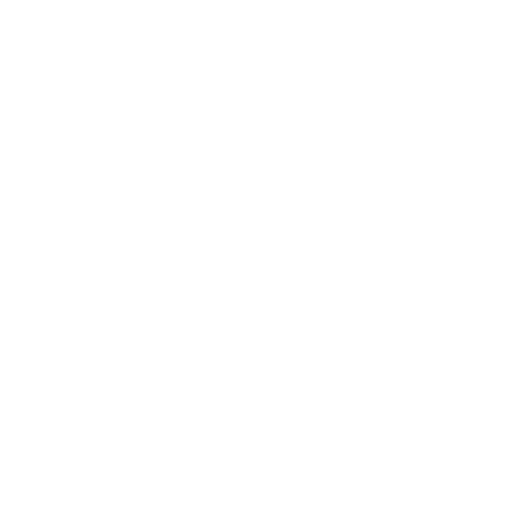
t = 0.00 s
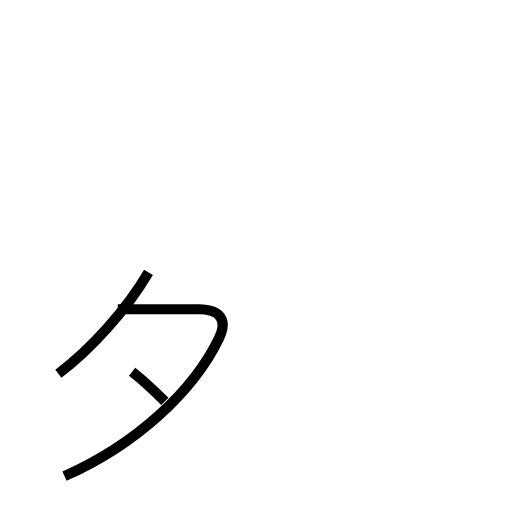
t = 1.52 s
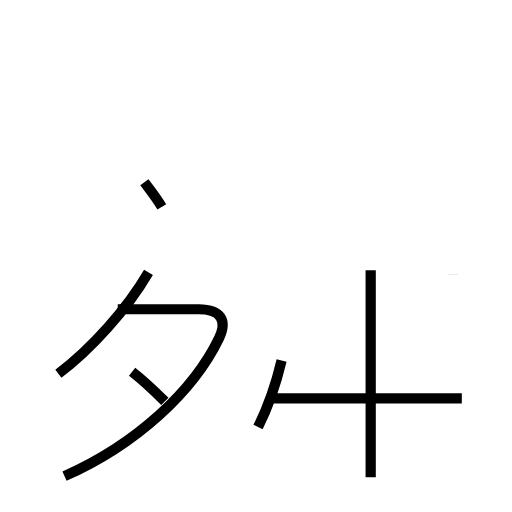
t = 2.97 s
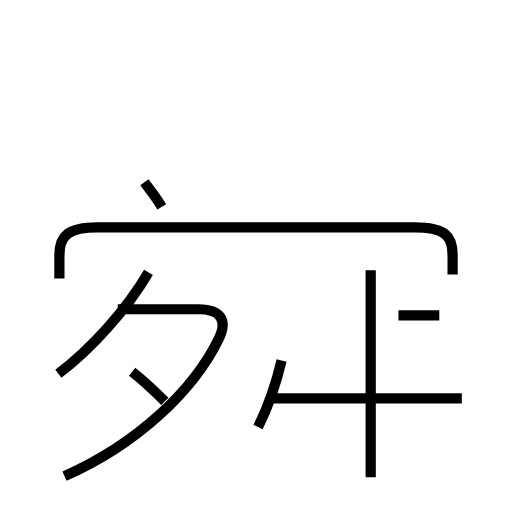
t = 4.47 s
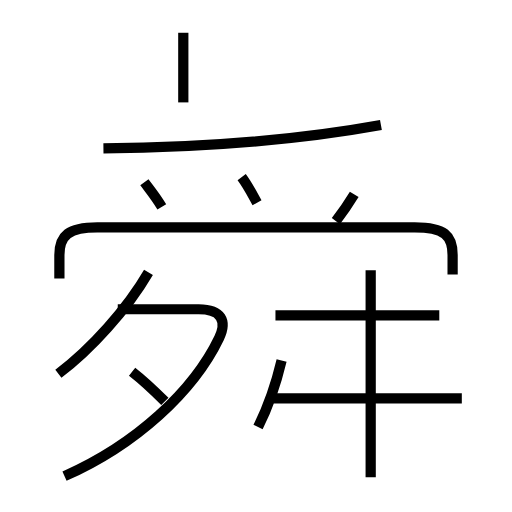
t = 6.03 s
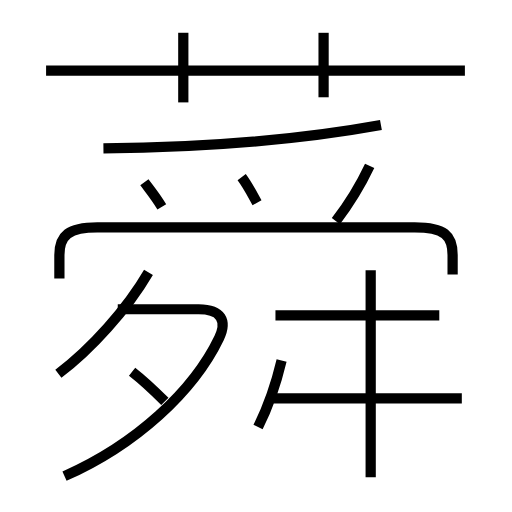
t = 7.54 s

The animated SVG that drew these frames (rendered in a browser with its animation timeline set to each time). Animation: 15 SMIL elements (animate=15); one cycle of 7.54 s.

<?xml version='1.0' encoding='utf-8'?>
<svg viewBox="0.0 -6.0 50.0 50.0" version="1.1" xmlns="http://www.w3.org/2000/svg"><rect x="-1000" y="-1000" width="2000" height="2000" stroke="white" fill="white" /><g style="fill:none;stroke:#000000;stroke-width:1"><path d="M 6.3 2.5 C 13.3 -0.6 18.9 -5.8 21.4 -11.0 C 22.2 -12.7 21.6 -13.8 19.4 -13.8 L 11.5 -13.8 " transform="translate(0.0 38.0)" stroke-dasharray="33.02781580315643" stroke-dashoffset="33.02781580315643"><animate attributeName="stroke-dashoffset" from="33.02781580315643" to="0" dur="0.9908344740946928s" begin="0s; anim_end.end" fill="freeze" id="anim0" /></path><path d="M 16.1 -4.8 C 14.9 -6.0 13.8 -7.0 12.9 -7.7 " transform="translate(0.0 38.0)" stroke-dasharray="4.321125674784711" stroke-dashoffset="4.321125674784711"><animate attributeName="stroke-dashoffset" from="4.321125674784711" to="0" dur="0.12963377024354134s" begin="anim0.end" fill="freeze" id="anim1" /></path><path d="M 5.7 -7.5 C 8.9 -9.9 12.4 -13.8 14.5 -17.4 " transform="translate(0.0 38.0)" stroke-dasharray="13.322561429300892" stroke-dashoffset="13.322561429300892"><animate attributeName="stroke-dashoffset" from="13.322561429300892" to="0" dur="0.3996768428790268s" begin="anim1.end" fill="freeze" id="anim2" /></path><path d="M 25.2 -2.3 C 26.3 -4.5 27.0 -6.7 27.5 -8.8 " transform="translate(0.0 38.0)" stroke-dasharray="6.9104222754067255" stroke-dashoffset="6.9104222754067255"><animate attributeName="stroke-dashoffset" from="6.9104222754067255" to="0" dur="0.20731266826220177s" begin="anim2.end" fill="freeze" id="anim3" /></path><path d="M 15.8 -23.8 C 15.2 -24.8 14.7 -25.4 14.1 -26.2 " transform="translate(0.0 38.0)" stroke-dasharray="2.942960783633006" stroke-dashoffset="2.942960783633006"><animate attributeName="stroke-dashoffset" from="2.942960783633006" to="0" dur="0.08828882350899017s" begin="anim3.end" fill="freeze" id="anim4" /></path><path d="M 45.1 -5.1 L 26.7 -5.1 " transform="translate(0.0 38.0)" stroke-dasharray="18.400000000000002" stroke-dashoffset="18.400000000000002"><animate attributeName="stroke-dashoffset" from="18.400000000000002" to="0" dur="0.552s" begin="anim4.end" fill="freeze" id="anim5" /></path><path d="M 36.2 2.6 L 36.2 -17.6 " transform="translate(0.0 38.0)" stroke-dasharray="20.200000000000003" stroke-dashoffset="20.200000000000003"><animate attributeName="stroke-dashoffset" from="20.200000000000003" to="0" dur="0.6060000000000001s" begin="anim5.end" fill="freeze" id="anim6" /></path><path d="M 44.2 -17.2 L 44.2 -19.1 C 44.2 -21.0 43.4 -21.8 40.5 -21.8 L 9.5 -21.8 C 6.7 -21.8 5.8 -21.0 5.8 -19.1 L 5.8 -16.8 " transform="translate(0.0 38.0)" stroke-dasharray="45.855687478804306" stroke-dashoffset="45.855687478804306"><animate attributeName="stroke-dashoffset" from="45.855687478804306" to="0" dur="1.3756706243641292s" begin="anim6.end" fill="freeze" id="anim7" /></path><path d="M 42.9 -13.2 L 26.9 -13.2 " transform="translate(0.0 38.0)" stroke-dasharray="16.0" stroke-dashoffset="16.0"><animate attributeName="stroke-dashoffset" from="16.0" to="0" dur="0.48s" begin="anim7.end" fill="freeze" id="anim8" /></path><path d="M 25.1 -24.2 C 24.6 -25.1 24.2 -25.9 23.6 -26.7 " transform="translate(0.0 38.0)" stroke-dasharray="2.9182310072139814" stroke-dashoffset="2.9182310072139814"><animate attributeName="stroke-dashoffset" from="2.9182310072139814" to="0" dur="0.08754693021641943s" begin="anim8.end" fill="freeze" id="anim9" /></path><path d="M 10.1 -29.5 C 19.6 -29.6 28.4 -30.2 37.2 -31.8 " transform="translate(0.0 38.0)" stroke-dasharray="27.23077229554166" stroke-dashoffset="27.23077229554166"><animate attributeName="stroke-dashoffset" from="27.23077229554166" to="0" dur="0.8169231688662497s" begin="anim9.end" fill="freeze" id="anim10" /></path><path d="M 17.9 -34.0 L 17.9 -40.8 " transform="translate(0.0 38.0)" stroke-dasharray="6.799999999999997" stroke-dashoffset="6.799999999999997"><animate attributeName="stroke-dashoffset" from="6.799999999999997" to="0" dur="0.2039999999999999s" begin="anim10.end" fill="freeze" id="anim11" /></path><path d="M 32.8 -22.4 C 34.1 -24.1 35.2 -25.9 36.1 -27.8 " transform="translate(0.0 38.0)" stroke-dasharray="6.340253801943068" stroke-dashoffset="6.340253801943068"><animate attributeName="stroke-dashoffset" from="6.340253801943068" to="0" dur="0.19020761405829203s" begin="anim11.end" fill="freeze" id="anim12" /></path><path d="M 45.4 -37.1 L 4.5 -37.1 " transform="translate(0.0 38.0)" stroke-dasharray="40.9" stroke-dashoffset="40.9"><animate attributeName="stroke-dashoffset" from="40.9" to="0" dur="1.2269999999999999s" begin="anim12.end" fill="freeze" id="anim13" /></path><path d="M 31.6 -34.5 L 31.6 -40.8" transform="translate(0.0 38.0)" stroke-dasharray="6.299999999999997" stroke-dashoffset="6.299999999999997"><animate attributeName="stroke-dashoffset" from="6.299999999999997" to="0" dur="0.18899999999999992s" begin="anim13.end" fill="freeze" id="anim_end" /></path></g></svg>
